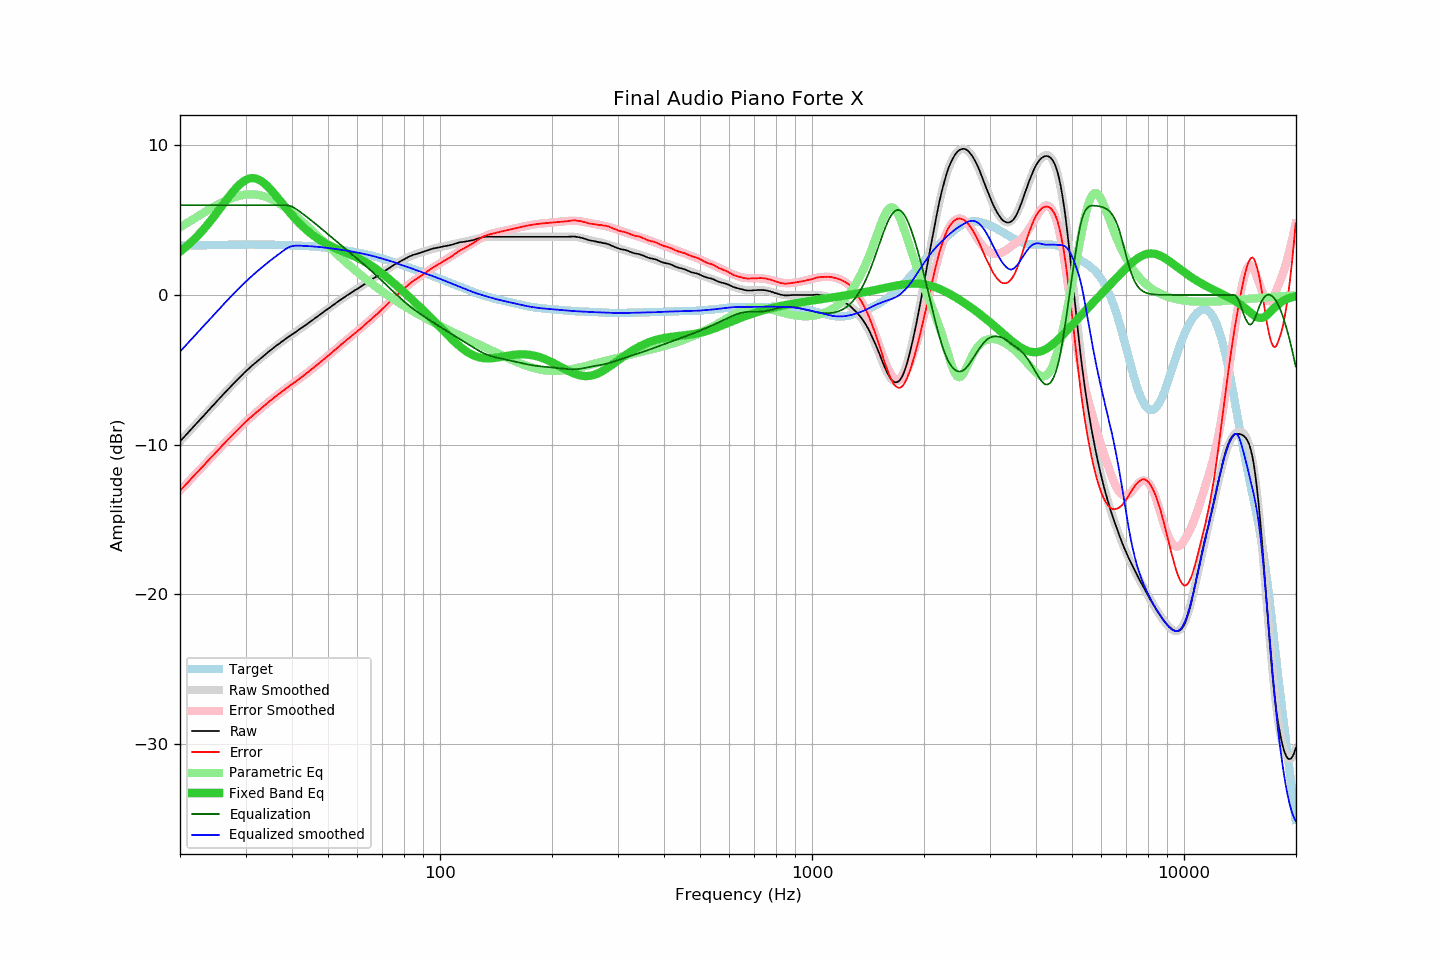

Source data for this figure (header and first rows):
frequency, raw, error, smoothed, error_smoothed, equalization, parametric_eq, equalized_raw, equalized_smoothed, target
20.00, -9.78, -13.07, -9.78, -13.07, 6.00, 2.90, -3.78, -3.78, 3.29
20.20, -9.66, -12.96, -9.67, -12.96, 6.00, 2.98, -3.66, -3.67, 3.29
20.40, -9.55, -12.85, -9.55, -12.85, 6.00, 3.07, -3.55, -3.55, 3.30
20.61, -9.43, -12.73, -9.43, -12.73, 6.00, 3.16, -3.43, -3.43, 3.30
20.81, -9.32, -12.62, -9.32, -12.62, 6.00, 3.25, -3.32, -3.32, 3.30
21.02, -9.20, -12.50, -9.20, -12.50, 6.00, 3.34, -3.20, -3.20, 3.30
21.23, -9.08, -12.39, -9.08, -12.39, 6.00, 3.44, -3.08, -3.08, 3.31
21.44, -8.96, -12.27, -8.96, -12.27, 6.00, 3.54, -2.96, -2.96, 3.31
21.66, -8.85, -12.16, -8.85, -12.16, 6.00, 3.64, -2.85, -2.85, 3.31
21.87, -8.73, -12.04, -8.73, -12.04, 6.00, 3.74, -2.73, -2.73, 3.31
22.09, -8.61, -11.92, -8.61, -11.93, 6.00, 3.85, -2.61, -2.61, 3.31
22.31, -8.49, -11.81, -8.50, -11.81, 6.00, 3.96, -2.49, -2.50, 3.32
22.54, -8.38, -11.70, -8.38, -11.70, 6.00, 4.07, -2.38, -2.38, 3.32
22.76, -8.26, -11.58, -8.26, -11.58, 6.00, 4.19, -2.26, -2.26, 3.32
22.99, -8.15, -11.47, -8.15, -11.47, 6.00, 4.31, -2.15, -2.15, 3.32
23.22, -8.03, -11.36, -8.03, -11.35, 6.00, 4.43, -2.03, -2.03, 3.32
23.45, -7.91, -11.24, -7.91, -11.24, 6.00, 4.56, -1.91, -1.91, 3.33
23.69, -7.79, -11.12, -7.79, -11.12, 6.00, 4.68, -1.79, -1.79, 3.33
23.92, -7.68, -11.01, -7.68, -11.01, 6.00, 4.82, -1.68, -1.68, 3.33
24.16, -7.56, -10.89, -7.56, -10.89, 6.00, 4.95, -1.56, -1.56, 3.33
24.40, -7.44, -10.78, -7.44, -10.78, 6.00, 5.08, -1.44, -1.44, 3.34
24.65, -7.33, -10.67, -7.33, -10.66, 6.00, 5.22, -1.33, -1.33, 3.34
24.89, -7.21, -10.55, -7.21, -10.55, 6.00, 5.36, -1.21, -1.21, 3.34
25.14, -7.09, -10.43, -7.09, -10.44, 6.00, 5.50, -1.09, -1.09, 3.34
25.39, -6.98, -10.32, -6.98, -10.32, 6.00, 5.65, -0.98, -0.98, 3.34
25.65, -6.86, -10.21, -6.86, -10.21, 6.00, 5.79, -0.86, -0.86, 3.35
25.91, -6.74, -10.09, -6.75, -10.09, 6.00, 5.93, -0.74, -0.75, 3.35
26.16, -6.63, -9.98, -6.63, -9.98, 6.00, 6.08, -0.63, -0.63, 3.35
26.43, -6.51, -9.87, -6.52, -9.87, 6.00, 6.22, -0.51, -0.52, 3.35
26.69, -6.40, -9.76, -6.40, -9.76, 6.00, 6.37, -0.40, -0.40, 3.35
26.96, -6.29, -9.65, -6.29, -9.64, 6.00, 6.51, -0.29, -0.29, 3.36
27.23, -6.18, -9.54, -6.18, -9.53, 6.00, 6.65, -0.18, -0.18, 3.36
27.50, -6.06, -9.42, -6.06, -9.42, 6.00, 6.78, -0.06, -0.06, 3.36
27.77, -5.95, -9.31, -5.95, -9.31, 6.00, 6.91, 0.05, 0.05, 3.36
28.05, -5.84, -9.20, -5.84, -9.20, 6.00, 7.04, 0.16, 0.16, 3.36
28.33, -5.73, -9.09, -5.73, -9.09, 6.00, 7.16, 0.27, 0.27, 3.36
28.62, -5.62, -8.99, -5.62, -8.99, 6.00, 7.27, 0.38, 0.38, 3.36
28.90, -5.52, -8.89, -5.51, -8.88, 6.00, 7.37, 0.48, 0.49, 3.37
29.19, -5.41, -8.78, -5.41, -8.77, 6.00, 7.47, 0.59, 0.59, 3.37
29.48, -5.30, -8.67, -5.30, -8.67, 6.00, 7.55, 0.70, 0.70, 3.37
29.78, -5.19, -8.56, -5.20, -8.57, 6.00, 7.63, 0.81, 0.80, 3.37
30.08, -5.09, -8.46, -5.10, -8.47, 6.00, 7.69, 0.91, 0.90, 3.37
30.38, -4.99, -8.36, -5.00, -8.37, 6.00, 7.74, 1.01, 1.00, 3.37
30.68, -4.89, -8.26, -4.90, -8.27, 6.00, 7.78, 1.11, 1.10, 3.37
30.99, -4.79, -8.16, -4.80, -8.17, 6.00, 7.80, 1.21, 1.20, 3.37
31.30, -4.70, -8.07, -4.70, -8.07, 6.00, 7.81, 1.30, 1.30, 3.37
31.61, -4.61, -7.98, -4.61, -7.98, 6.00, 7.80, 1.39, 1.39, 3.37
31.93, -4.52, -7.89, -4.51, -7.88, 6.00, 7.78, 1.48, 1.49, 3.37
32.24, -4.43, -7.80, -4.42, -7.79, 6.00, 7.75, 1.57, 1.58, 3.37
32.57, -4.33, -7.70, -4.33, -7.70, 6.00, 7.71, 1.67, 1.67, 3.37
32.89, -4.24, -7.61, -4.24, -7.61, 6.00, 7.65, 1.76, 1.76, 3.37
33.22, -4.15, -7.52, -4.15, -7.52, 6.00, 7.58, 1.85, 1.85, 3.37
33.55, -4.06, -7.43, -4.06, -7.43, 6.00, 7.50, 1.94, 1.94, 3.37
33.89, -3.97, -7.34, -3.97, -7.34, 6.00, 7.41, 2.03, 2.03, 3.36
34.23, -3.88, -7.25, -3.89, -7.25, 6.00, 7.31, 2.12, 2.11, 3.36
34.57, -3.80, -7.16, -3.80, -7.16, 6.00, 7.21, 2.20, 2.20, 3.36
34.92, -3.71, -7.07, -3.71, -7.07, 6.00, 7.10, 2.29, 2.29, 3.36
35.27, -3.63, -6.99, -3.63, -6.99, 6.00, 6.98, 2.37, 2.37, 3.36
35.62, -3.54, -6.90, -3.55, -6.90, 6.00, 6.85, 2.46, 2.45, 3.36
35.97, -3.46, -6.82, -3.46, -6.82, 6.00, 6.73, 2.54, 2.54, 3.35
... 635 more rows
